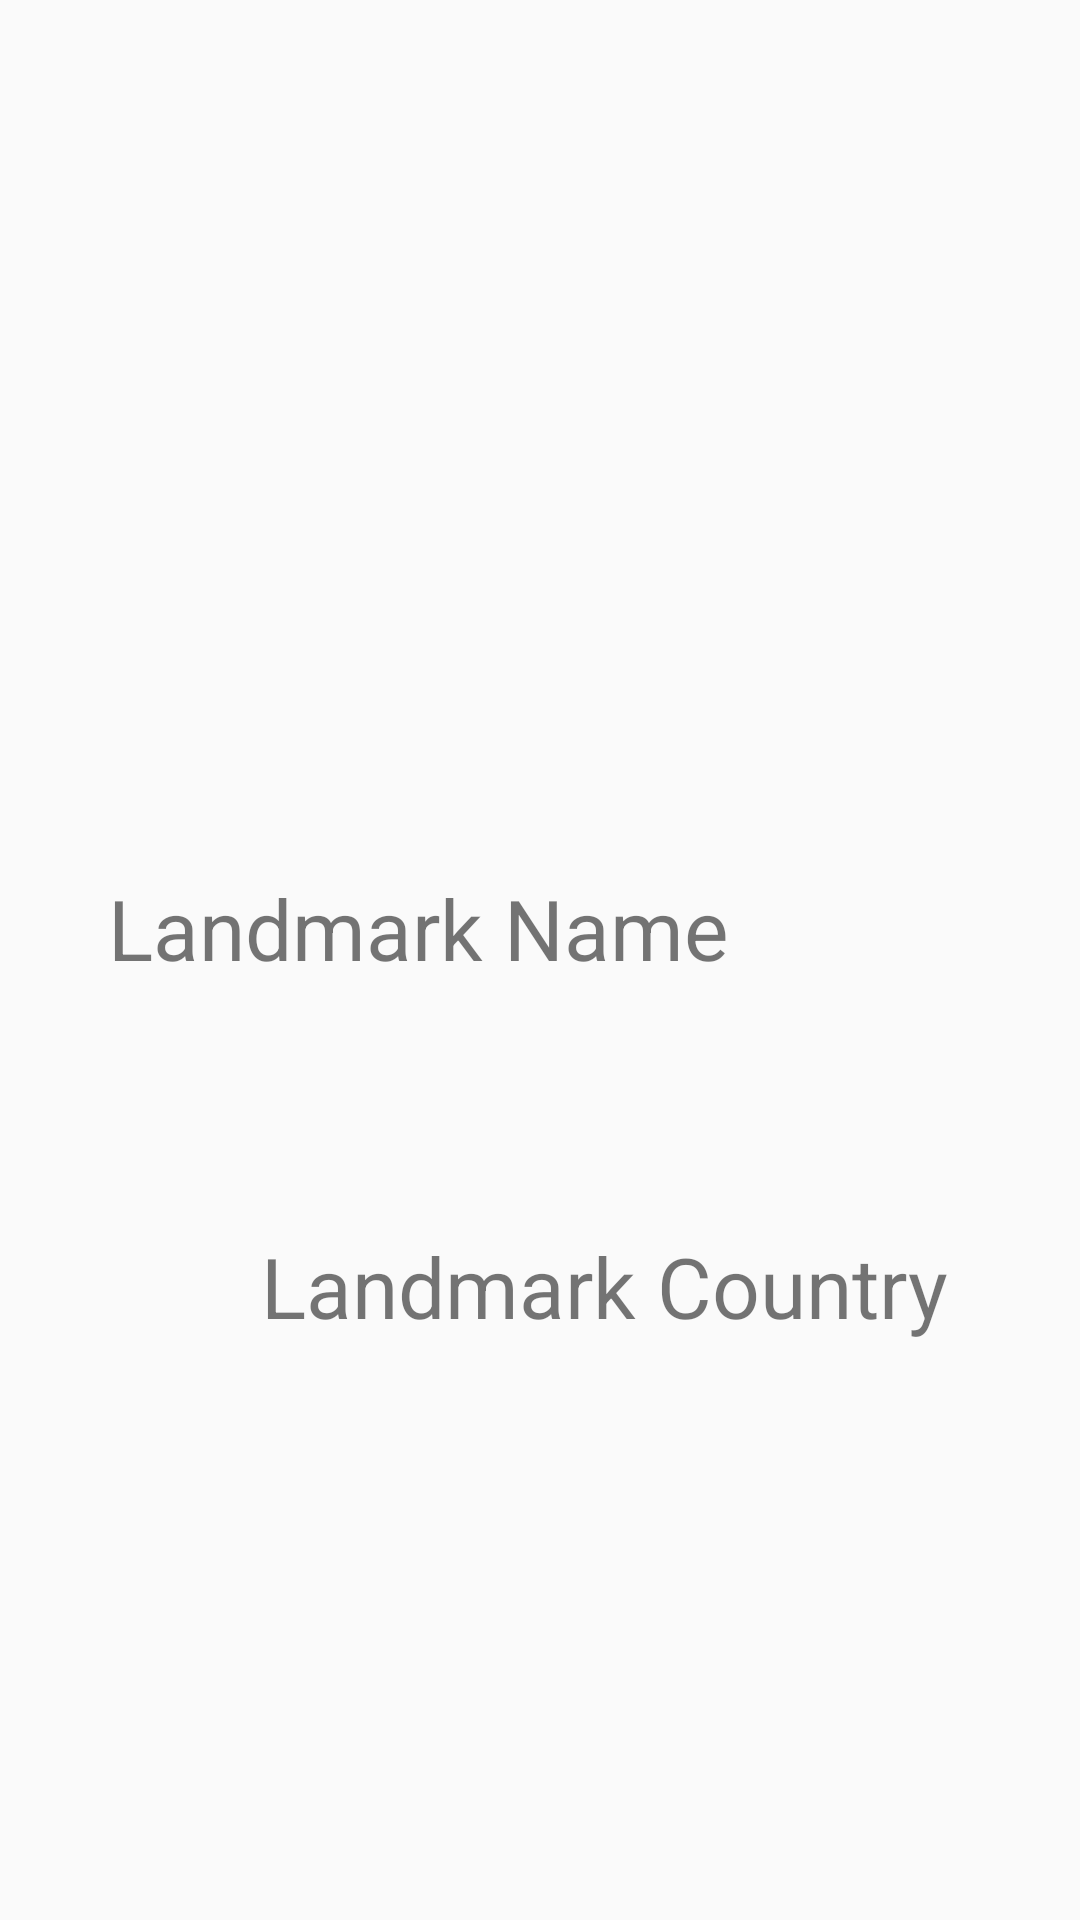

Here is an Android app screen rendered from its layout file. Give the layout XML and the strings, colors and styles it references.
<!-- AndroidManifest.xml: application theme Theme.KentSimgeleriKotlin -->
<!-- res/layout/activity_details.xml -->
<?xml version="1.0" encoding="utf-8"?>
<androidx.constraintlayout.widget.ConstraintLayout xmlns:android="http://schemas.android.com/apk/res/android"
    xmlns:app="http://schemas.android.com/apk/res-auto"
    xmlns:tools="http://schemas.android.com/tools"
    android:layout_width="match_parent"
    android:layout_height="match_parent"
    tools:context=".DetailsActivity">

    <TextView
        android:id="@+id/nameText"
        android:layout_width="294dp"
        android:layout_height="82dp"
        android:layout_marginTop="47dp"
        android:layout_marginEnd="30dp"
        android:layout_marginBottom="9dp"
        android:text="Landmark Name"
        android:textSize="28sp"
        app:layout_constraintBottom_toTopOf="@+id/countryText"
        app:layout_constraintEnd_toEndOf="parent"
        app:layout_constraintTop_toBottomOf="@+id/imageView2" />

    <TextView
        android:id="@+id/countryText"
        android:layout_width="294dp"
        android:layout_height="82dp"
        android:layout_marginStart="87dp"
        android:layout_marginEnd="30dp"
        android:layout_marginBottom="148dp"
        android:text="Landmark Country"
        android:textSize="28sp"
        app:layout_constraintBottom_toBottomOf="parent"
        app:layout_constraintEnd_toEndOf="parent"
        app:layout_constraintHorizontal_bias="0.0"
        app:layout_constraintStart_toStartOf="parent" />

    <ImageView
        android:id="@+id/imageView2"
        android:layout_width="242dp"
        android:layout_height="183dp"
        android:layout_marginTop="4dp"
        app:layout_constraintBottom_toTopOf="@+id/nameText"
        app:layout_constraintEnd_toEndOf="parent"
        app:layout_constraintHorizontal_bias="0.497"
        app:layout_constraintStart_toStartOf="parent"
        app:layout_constraintTop_toTopOf="parent"
        app:srcCompat="@drawable/ic_launcher_background" />
</androidx.constraintlayout.widget.ConstraintLayout>
<!-- resources referenced by this layout -->
<resources>
  <style name="Theme.KentSimgeleriKotlin" parent="Base.Theme.KentSimgeleriKotlin" />
  <style name="Base.Theme.KentSimgeleriKotlin" parent="Theme.AppCompat.DayNight.DarkActionBar">
          
          
      </style>
</resources>
